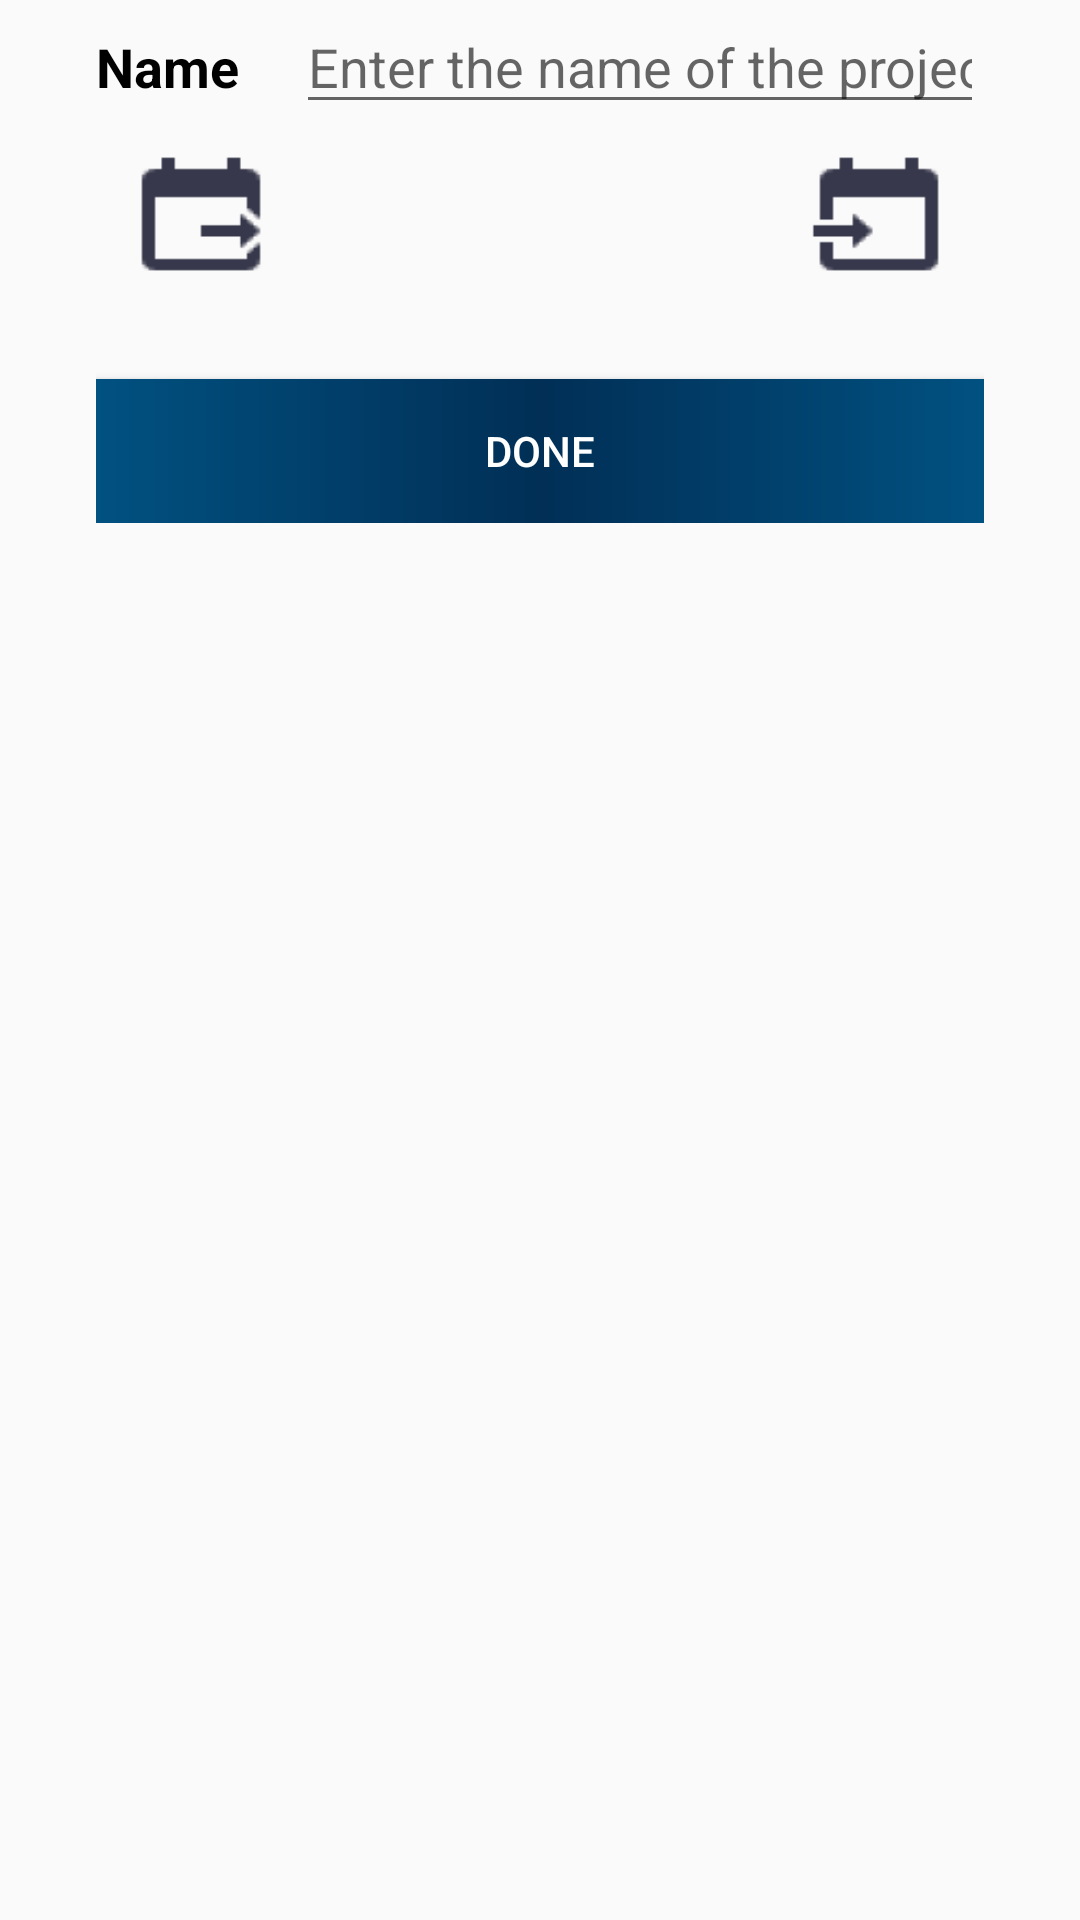

The Android layout XML behind this screen, and the referenced resources:
<!-- AndroidManifest.xml: application theme Theme.AppCompat.DayNight.NoActionBar -->
<!-- res/layout/fragment_add_new_project.xml -->
<?xml version="1.0" encoding="utf-8"?>
<LinearLayout xmlns:android="http://schemas.android.com/apk/res/android"
    android:id="@+id/addProjectLayout"
    android:layout_width="match_parent"
    android:layout_height="wrap_content"
    android:orientation="vertical">

    <LinearLayout
        android:layout_width="match_parent"
        android:layout_height="wrap_content"
        android:layout_marginLeft="16dp"
        android:layout_marginRight="16dp"
        android:orientation="vertical">

        <LinearLayout
            android:layout_width="match_parent"
            android:layout_height="wrap_content"
            android:layout_marginLeft="16dp"
            android:layout_marginRight="16dp"
            android:orientation="horizontal">

            <TextView
                android:layout_width="wrap_content"
                android:layout_height="wrap_content"
                android:layout_weight="1"
                android:gravity="left"
                android:text="@string/Name"
                android:textColor="@android:color/background_dark"
                android:textSize="18sp"
                android:textStyle="bold" />

            <EditText
                android:id="@+id/projectName"
                android:layout_width="wrap_content"
                android:layout_height="wrap_content"
                android:layout_weight="1"
                android:ems="10"
                android:hint="Enter the name of the project"
                android:inputType="textPersonName" />


        </LinearLayout>

        <RelativeLayout
            android:layout_width="match_parent"
            android:layout_height="wrap_content"
            android:layout_marginLeft="16dp"
            android:layout_marginRight="16dp"
            android:orientation="horizontal">

            <Button
                android:id="@+id/setStartDate"
                android:layout_width="70dp"
                android:layout_height="60dp"
                android:layout_alignParentLeft="true"
                android:background="@drawable/date_from"
                android:textColor="@color/white" />

            <Button
                android:id="@+id/setDueDate"
                android:layout_width="70dp"
                android:layout_height="60dp"
                android:layout_alignParentRight="true"
                android:background="@drawable/date_to"
                android:textColor="@color/white" />
        </RelativeLayout>

        <RelativeLayout
            android:layout_width="match_parent"
            android:layout_height="wrap_content"
            android:layout_marginLeft="16dp"
            android:layout_marginRight="16dp"
            android:orientation="horizontal">

            <TextView
                android:id="@+id/startDate"
                android:layout_width="wrap_content"
                android:layout_height="wrap_content"
                android:layout_alignParentLeft="true"
                android:textColor="@color/colorPrimary"
                android:textStyle="bold" />

            <TextView
                android:id="@+id/dueDate"
                android:layout_width="wrap_content"
                android:layout_height="wrap_content"
                android:layout_alignParentRight="true"
                android:textColor="@color/colorPrimary"
                android:textStyle="bold" />

            <Button
                android:id="@+id/done"
                android:layout_width="match_parent"
                android:layout_height="wrap_content"
                android:layout_marginTop="25dp"
                android:background="@drawable/border2"
                android:text="done"
                android:textColor="@color/white" />



        </RelativeLayout>

    </LinearLayout>

    <TextView
        android:id="@+id/warning"
        android:layout_width="wrap_content"
        android:layout_height="wrap_content"
        android:layout_gravity="center"
        android:layout_marginTop="10dp"
        android:textColor="@android:color/holo_red_dark" />
</LinearLayout>
<!-- resources referenced by this layout -->
<resources>
  <color name="colorPrimary">#015181</color>
  <color name="white">#ffffff</color>
  <!-- drawable border2 (drawable) -->
  <?xml version="1.0" encoding="utf-8"?>
  <shape xmlns:android="http://schemas.android.com/apk/res/android"
      android:shape="rectangle">
      <stroke
          android:color="@color/colorPrimary" />
      <gradient android:startColor="@color/colorPrimary"
          android:centerColor="@color/colorPrimaryDark"
          android:endColor="@color/colorPrimary"/>
  
  </shape>
  <!-- drawable date_from: png bitmap (drawable-hdpi, 338 bytes) -->
  <!-- drawable date_to: png bitmap (drawable-hdpi, 316 bytes) -->
  <string name="Name">Name</string>
  <color name="colorPrimaryDark">#012f56</color>
</resources>
